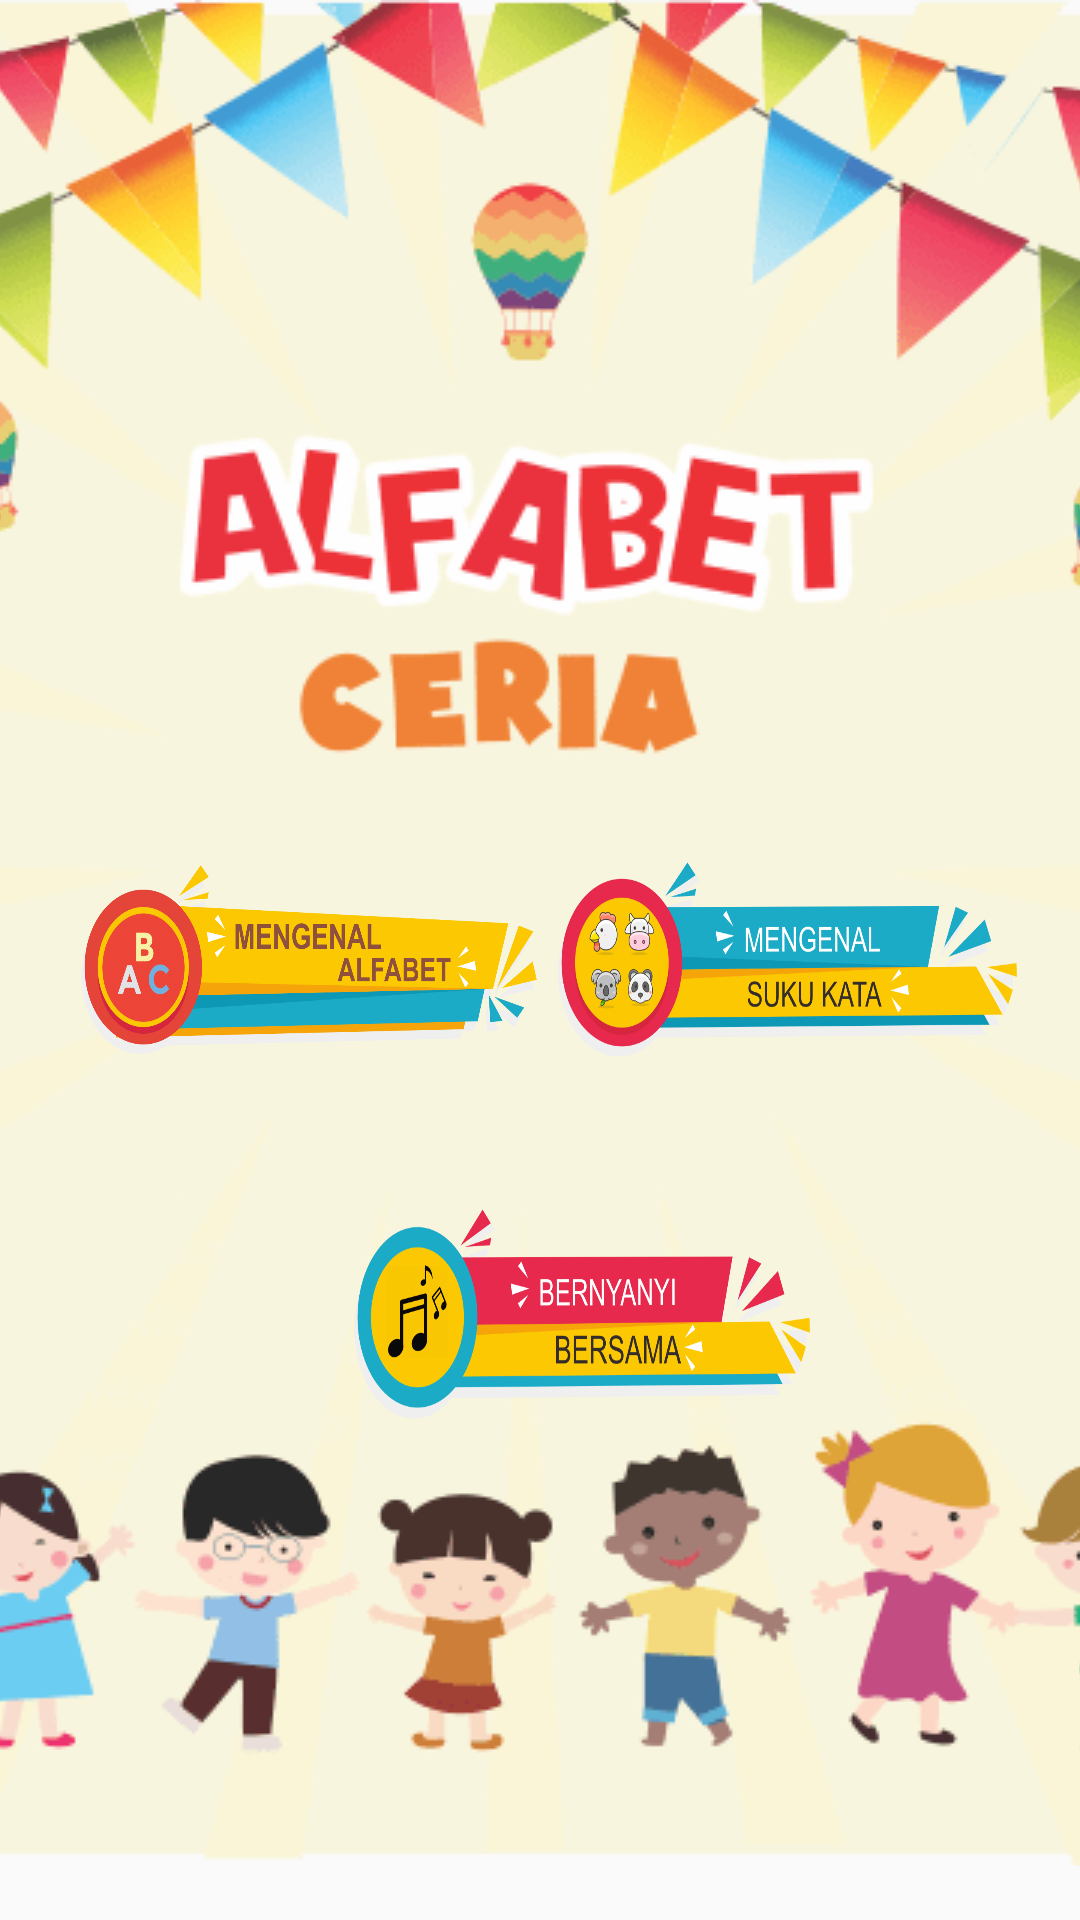

Layout XML and referenced resources for this Android screen:
<!-- AndroidManifest.xml: application theme splashscreen -->
<!-- res/layout/activity_main.xml -->
<?xml version="1.0" encoding="utf-8"?>
<RelativeLayout xmlns:android="http://schemas.android.com/apk/res/android"
    xmlns:app="http://schemas.android.com/apk/res-auto"
    xmlns:tools="http://schemas.android.com/tools"
    android:layout_width="match_parent"
    android:layout_height="match_parent"
    tools:context="com.example.alfabetceria.MainActivity">

    <ImageView
        android:id="@+id/imageView0"
        android:layout_width="wrap_content"
        android:layout_height="wrap_content"
        android:layout_alignParentStart="true"
        android:layout_alignParentTop="true"
        android:scaleType="centerCrop"
        app:layout_constraintTop_toTopOf="parent"
        app:srcCompat="@drawable/back1"
        tools:layout_editor_absoluteX="0dp" />

    <Button
        android:id="@+id/button2"
        android:layout_width="152dp"
        android:layout_height="63dp"
        android:layout_alignParentStart="true"
        android:layout_centerVertical="true"
        android:layout_marginStart="27dp"
        android:background="@drawable/alfabet"
        tools:layout_editor_absoluteX="106dp"
        tools:layout_editor_absoluteY="265dp" />

    <Button
        android:id="@+id/button3"
        android:layout_width="153dp"
        android:layout_height="65dp"
        android:layout_alignParentEnd="true"
        android:layout_centerVertical="true"
        android:layout_marginEnd="21dp"
        android:background="@drawable/sukukata" />

    <Button
        android:id="@+id/button4"
        android:layout_width="152dp"
        android:layout_height="70dp"
        android:layout_alignParentBottom="true"
        android:layout_alignParentEnd="true"
        android:layout_marginBottom="167dp"
        android:layout_marginEnd="90dp"
        android:background="@drawable/bernyanyi" />

</RelativeLayout>
<!-- resources referenced by this layout -->
<resources>
  <!-- drawable alfabet: png bitmap (drawable, 113952 bytes) -->
  <!-- drawable back1: png bitmap (drawable, 31448 bytes) -->
  <!-- drawable bernyanyi: png bitmap (drawable, 71428 bytes) -->
  <!-- drawable sukukata: png bitmap (drawable, 84573 bytes) -->
  <style name="splashscreen" parent="Theme.AppCompat.Light.DarkActionBar">
          <item name="windowActionBar">false</item>
          <item name="windowNoTitle">true</item>
      </style>
</resources>
